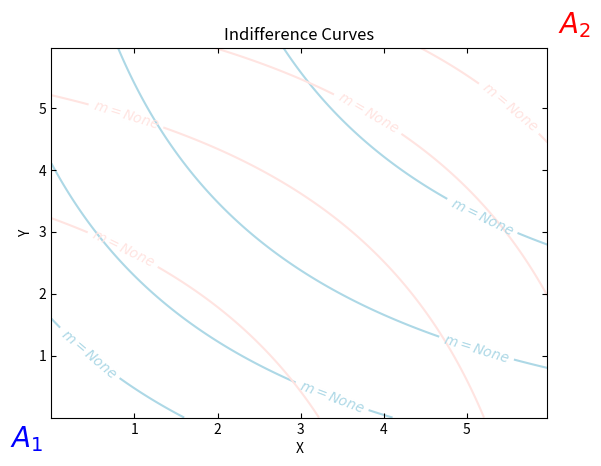

Python code for this plot:
"""
Code from :
https://deepnote.com/app/gaby-galvan/Edgeworth-Box-5c892517-cb51-4f3f-b20d-8e5dd8b5ac46
"""

import numpy as np
import matplotlib.pyplot as plt
import pandas as pd

out = 0
draw_general_curve = True

#The main function 
def draw_Ed_Bow(U1,U2, Xmax, Ymax, Xmin=10**(-6), Ymin=10**(-6), Utility_Show = False, Num_ind = 10,Xlab ="X",Ylab="Y",e=200, Contract_draw=True,AlPoint = None,colors =["black","Orange", "blue","red"],Utility_draw = True,marginal_rate = None, al_color="black"):
    """
    Input : 
        U1: Utility of the 1st agent (must depend on 2 variables)
        U2: Utility of the 2nd agent (must depend on 2 variables)
        Xmax : the limit of the box
        Ymax: the limit of the box
        Xmin=10**(-6): the limit of the box (default: set to ~0 to avoid problems with log expressions)
        Ymin=10**(-6): the box limit (default: set to ~0 to avoid problems with log expressions)
        Utility_Show = False: Show utility levels on the Edgeworth box
        Num_ind = 10 : Number of indifference curves per agent
        e = 200 : Number of steps to compute the utility levels and the contract curve
        Contract_draw = True: Draw the contract curve 
        AlPoint = None : show an allocation point and his 2 indifference curves. Should be a tuple/list (x,y)
        colors = ["black","Orange", "blue","red"] : To choose the color of : [ContractCurve, endowment point, indifference curves Agent1, indifference curves agent2]
        Utility_draw = True : Draw the indefrence curves
    Output:
        None (but draws the Edgeworth box) 
    """
    delta = min((Xmax-Xmin)/e,(Ymax-Ymin)/e)

    x = np.arange(Xmin, Xmax, delta) #Tomates
    y = np.arange(Ymin, Ymax, delta) #courgettes
    X, Y = np.meshgrid(x, y)
    Z1 = lambda x,y : U1(x,y)
    Z2 = lambda x,y : U2(Xmax-x,Ymax-y)

    #the contract curve
    Num_ind_1 = Num_ind
    Num_ind_2 = Num_ind

    if Contract_draw == True:
        Z2grad = np.gradient(Z2(X,Y))
        Z1grad = np.gradient(Z1(X,Y))

        global out
        out = (Z2grad[0]*Z1grad[1]-Z2grad[1]*Z1grad[0])

        Cont = plt.contour(X,Y,out,colors=colors[0],levels=[0])
        fmt = {}
        strs = ["Contract curve"]
        for l, s in zip(Cont.levels, strs):
            fmt[l] = s
        plt.clabel(Cont, Cont.levels, inline = True,
                fmt = fmt, fontsize = 10)
        
        C_curv = abs(pd.DataFrame(out ,index=y, columns=x))
        C_curv = C_curv.index @ (C_curv == C_curv.apply(min))
        xC_curv = np.arange(Xmin,Xmax,(Xmax-Xmin)/(Num_ind+1))
        C_curv = np.interp(xC_curv,C_curv.index,C_curv)
        Num_ind_1 = pd.Series(Z1(xC_curv,C_curv)).sort_values(ascending=True)
        Num_ind_2 = pd.Series(Z2(xC_curv,C_curv)).sort_values(ascending=True)

    #Draw the dotation point and his curves
    if AlPoint != None:
        if marginal_rate:
            plt.scatter(AlPoint[0],AlPoint[1],s=200,marker=".",color = al_color,label=marginal_rate, zorder=3)
            # plt.text(AlPoint[0],AlPoint[1],marginal_rate, fontsize=10, color="black", verticalalignment='center', horizontalalignment='center')
        else:
            plt.scatter(AlPoint[0],AlPoint[1],s=200,marker=".",color = colors[1],label="Allocation point", zorder=3)
        Num_ind_1 = [Z1(AlPoint[0],AlPoint[1])]
        Num_ind_2 = [Z2(AlPoint[0],AlPoint[1])]

    #draw the indifference curve
    if Utility_draw == True:
        C1 = plt.contour(X, Y, Z1(X,Y),colors = colors[2],levels=Num_ind_1, zorder=1)
        C2 = plt.contour(X, Y, Z2(X,Y),colors = colors[3],levels=Num_ind_2, zorder=1)
        if Utility_Show == True:
            fmt = {}
            strs = round(pd.Series(C1.levels[:]),1)
            for l, s in zip(C1.levels, strs):
                fmt[l] = s
            # plt.clabel(C1, C1.levels, inline = True,
            #         fmt = fmt, fontsize = 10)
            plt.clabel(C1, C1.levels, inline=True, fmt={level: rf"$m={marginal_rate}$" for level in C1.levels}, fontsize=10)

            #Utility level2
            fmt = {}
            strs = round(pd.Series(C2.levels[:]),1)

            for l, s in zip(C2.levels, strs):
                fmt[l] = s
            # plt.clabel(C2, C2.levels, inline = True,
            #         fmt = fmt, fontsize = 10)
            plt.clabel(C2, C2.levels, inline=True, fmt={level: rf"$m={marginal_rate}$" for level in C2.levels}, fontsize=10)

            
    if draw_general_curve == True:
        plt.title("Indifference Curves")
    else:
        plt.title("Experiment's Result")
    offset = 0.1  # 바깥쪽으로 이동할 거리
    plt.tick_params(axis="both", direction="in", top=True, right=True)
    plt.text(Xmin - offset, Ymin - offset, r"$A_1$", fontsize=20, color="blue", verticalalignment='top', horizontalalignment='right')
    plt.text(Xmax + offset, Ymax + offset, r"$A_2$", fontsize=20, color="red", verticalalignment='bottom', horizontalalignment='left')
    plt.xlabel(Xlab)
    plt.ylabel(Ylab)

#Utility of 1st agent (depend on X,Y):
# U1 = lambda c,n : 10*c**0.8 * n**0.8
U1 = lambda c, n: 10 * (1 - (0.8)**c) / (1 - 0.8) + 10* (1 - (0.8)**n) / (1 - 0.8)
#Utility of 2nd agent (depend on X,Y):
# U2 = lambda c,n : 10*c**0.8 * n**0.8
U2 = lambda c, n: 10 * (1 - (0.8)**c) / (1 - 0.8) + 10* (1 - (0.8)**n) / (1 - 0.8)

if draw_general_curve: # #draw the single indifference curve
    draw_Ed_Bow(U1,U2,6,6,colors=["k","Orange", "lightblue","mistyrose"],Utility_Show = True, Num_ind=5, Contract_draw=False,AlPoint = None)
    # draw_Ed_Bow(U1,U2,6,6,Xlab=r"$X_1$",Ylab=r"$X_2$",AlPoint=(3,3),Contract_draw=True,Utility_Show = True)
    plt.savefig("./indiffernce_curve_single.png")


# if draw_general_curve: # #draw the general indifference curve
#     draw_Ed_Bow(U1,U2,6,6,colors=["k","Orange", "lightblue","mistyrose"],Utility_Show = True, Num_ind=5)
#     draw_Ed_Bow(U1,U2,6,6,Xlab=r"$X_1$",Ylab=r"$X_2$",AlPoint=(3,3),Contract_draw=True,Utility_Show = True)
#     plt.savefig("./indiffernce_curve.png")

# else: #draw the experiment result indifference curve
#     draw_Ed_Bow(U1,U2,6,6,colors=["k","Orange", "tab:cyan","lightcoral"], AlPoint=(1.8444444444444446,5.311111111111111),Utility_Show = True, Utility_draw = True, marginal_rate=1,al_color = "red")
#     draw_Ed_Bow(U1,U2,6,6,colors=["k","Orange", "lightblue","mistyrose"], AlPoint=(1.6989247311827957,5.311827956989247),Utility_Show = True, Utility_draw = False, marginal_rate=0.9,al_color = "orange")
#     draw_Ed_Bow(U1,U2,6,6,colors=["k","Orange", "lightblue","mistyrose"], AlPoint=(1.826086956521739,5.532608695652174),Utility_Show = True, Utility_draw = False, marginal_rate=0.8,al_color = "gold")
#     draw_Ed_Bow(U1,U2,6,6,colors=["k","Orange", "lightblue","mistyrose"], AlPoint=(2.098901098901099,5.428571428571429),Utility_Show = True, Utility_draw = False, marginal_rate=0.7,al_color = "lawngreen")
#     draw_Ed_Bow(U1,U2,6,6,colors=["k","Orange", "lightblue","mistyrose"], AlPoint=(1.8275862068965518,3.7758620689655173),Utility_Show = True, Utility_draw = False, marginal_rate=0.6,al_color = "green")
#     draw_Ed_Bow(U1,U2,6,6,colors=["k","Orange", "lightblue","mistyrose"], AlPoint=(2.2096774193548385,4.532258064516129),Utility_Show = True, Utility_draw = False, marginal_rate=0.5,al_color = "deepskyblue")
#     draw_Ed_Bow(U1,U2,6,6,colors=["k","Orange", "blue","red"], AlPoint=(2.7222222222222223,3.988888888888889),Utility_Show = True, Utility_draw = True, marginal_rate=0.4,al_color = "cornflowerblue")
#     draw_Ed_Bow(U1,U2,6,6,colors=["k","Orange", "lightblue","mistyrose"], AlPoint=(1.9870129870129871,4.534090909090909),Utility_Show = True, Utility_draw = False, marginal_rate=0.3,al_color = "navy")
#     draw_Ed_Bow(U1,U2,6,6,colors=["k","Orange", "lightblue","mistyrose"], AlPoint=(2.3295454545454546,5.311111111111111),Utility_Show = True, Utility_draw = False, marginal_rate=0.2,al_color = "slateblue")
#     draw_Ed_Bow(U1,U2,6,6,colors=["k","Orange", "lightblue","mistyrose"],  Xlab=r"$X_1$",Ylab=r"$X_2$", AlPoint=(2.1666666666666665,4.433333333333334),Utility_Show = True, Utility_draw = False, marginal_rate=0.1,al_color = "violet")

#     plt.legend(title="Marginal rate", loc="upper right")
#     plt.savefig("./indiffernce_curve_experiment.png")